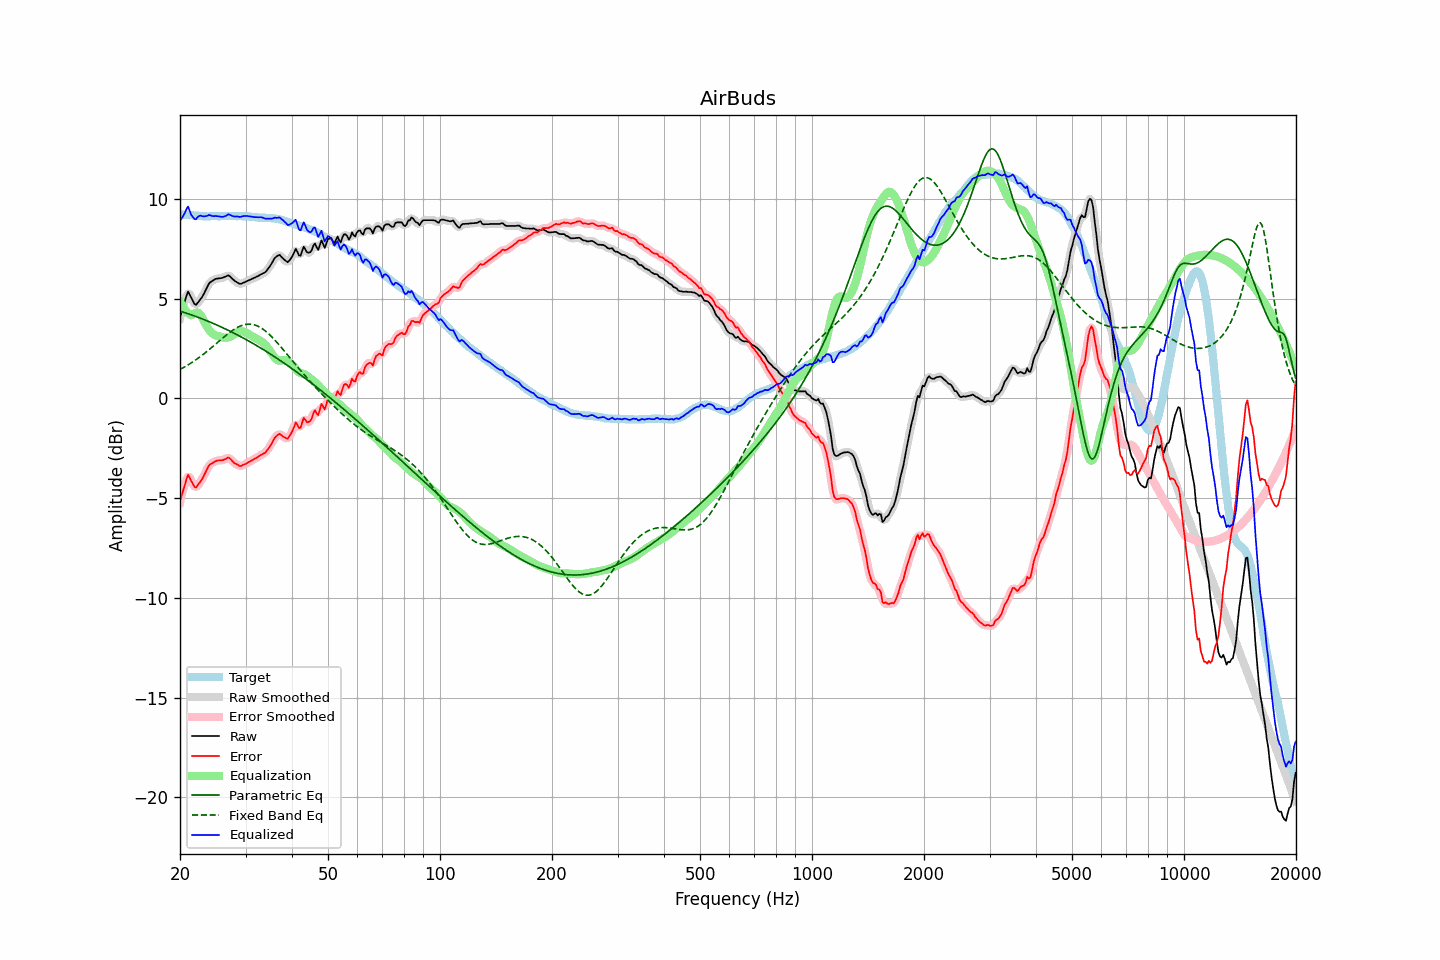

Source data for this figure (header and first rows):
frequency, raw, error, smoothed, error_smoothed, equalization, parametric_eq, fixed_band_eq, equalized_raw, equalized_smoothed, target
20.00, 4.05, -5.18, 4.00, -5.23, 4.84, 4.37, 1.45, 8.89, 8.83, 9.22
20.20, 4.32, -4.90, 4.35, -4.86, 4.69, 4.34, 1.49, 9.01, 9.04, 9.21
20.40, 4.59, -4.61, 4.65, -4.56, 4.56, 4.32, 1.53, 9.15, 9.20, 9.20
20.61, 4.84, -4.36, 4.89, -4.31, 4.44, 4.29, 1.58, 9.28, 9.33, 9.20
20.81, 5.13, -4.05, 5.13, -4.06, 4.34, 4.26, 1.62, 9.47, 9.47, 9.18
21.02, 5.35, -3.84, 5.24, -3.94, 4.26, 4.24, 1.67, 9.61, 9.50, 9.18
21.23, 5.20, -3.98, 5.22, -3.96, 4.20, 4.21, 1.72, 9.40, 9.42, 9.17
21.44, 5.03, -4.15, 5.06, -4.11, 4.16, 4.18, 1.77, 9.19, 9.22, 9.18
21.66, 4.89, -4.28, 4.86, -4.31, 4.20, 4.15, 1.83, 9.09, 9.06, 9.17
21.87, 4.73, -4.44, 4.75, -4.41, 4.25, 4.12, 1.88, 8.98, 9.00, 9.16
22.09, 4.68, -4.48, 4.72, -4.44, 4.29, 4.09, 1.94, 8.97, 9.01, 9.15
22.31, 4.79, -4.36, 4.77, -4.38, 4.30, 4.06, 1.99, 9.09, 9.06, 9.15
22.54, 4.88, -4.26, 4.87, -4.27, 4.25, 4.03, 2.05, 9.14, 9.12, 9.14
22.76, 5.00, -4.14, 4.99, -4.14, 4.15, 4.00, 2.11, 9.15, 9.15, 9.13
22.99, 5.11, -4.02, 5.12, -4.01, 4.01, 3.97, 2.17, 9.12, 9.13, 9.12
23.22, 5.26, -3.86, 5.26, -3.86, 3.86, 3.94, 2.24, 9.11, 9.12, 9.11
23.45, 5.43, -3.70, 5.43, -3.69, 3.70, 3.91, 2.30, 9.13, 9.13, 9.12
23.69, 5.58, -3.53, 5.59, -3.52, 3.56, 3.88, 2.36, 9.15, 9.15, 9.11
23.92, 5.75, -3.37, 5.73, -3.39, 3.44, 3.84, 2.43, 9.19, 9.16, 9.11
24.16, 5.83, -3.30, 5.82, -3.30, 3.34, 3.81, 2.50, 9.16, 9.16, 9.12
24.40, 5.88, -3.26, 5.89, -3.24, 3.26, 3.77, 2.57, 9.13, 9.15, 9.13
24.65, 5.93, -3.21, 5.93, -3.20, 3.20, 3.74, 2.63, 9.12, 9.13, 9.13
24.89, 5.98, -3.16, 5.97, -3.16, 3.16, 3.70, 2.70, 9.13, 9.13, 9.13
25.14, 6.00, -3.13, 5.99, -3.13, 3.13, 3.67, 2.77, 9.13, 9.13, 9.12
25.39, 6.01, -3.12, 6.01, -3.11, 3.11, 3.63, 2.84, 9.12, 9.12, 9.12
25.65, 6.02, -3.11, 6.02, -3.11, 3.09, 3.60, 2.91, 9.10, 9.10, 9.12
25.91, 6.03, -3.11, 6.03, -3.10, 3.06, 3.56, 2.98, 9.09, 9.09, 9.13
26.16, 6.06, -3.09, 6.05, -3.08, 3.05, 3.52, 3.05, 9.10, 9.10, 9.14
26.43, 6.09, -3.06, 6.10, -3.05, 3.04, 3.48, 3.11, 9.12, 9.13, 9.14
26.69, 6.13, -3.02, 6.13, -3.01, 3.04, 3.45, 3.18, 9.16, 9.17, 9.14
26.96, 6.17, -2.97, 6.14, -2.99, 3.05, 3.41, 3.24, 9.22, 9.19, 9.13
27.23, 6.12, -3.02, 6.11, -3.02, 3.08, 3.37, 3.30, 9.20, 9.19, 9.13
27.50, 6.04, -3.10, 6.04, -3.09, 3.12, 3.33, 3.36, 9.16, 9.16, 9.13
27.77, 5.96, -3.19, 5.96, -3.18, 3.17, 3.29, 3.42, 9.12, 9.13, 9.14
28.05, 5.89, -3.26, 5.89, -3.24, 3.22, 3.25, 3.47, 9.11, 9.11, 9.14
28.33, 5.84, -3.29, 5.83, -3.30, 3.28, 3.20, 3.52, 9.11, 9.11, 9.12
28.62, 5.79, -3.34, 5.78, -3.35, 3.32, 3.16, 3.56, 9.11, 9.10, 9.12
28.90, 5.74, -3.40, 5.75, -3.38, 3.35, 3.12, 3.60, 9.09, 9.10, 9.13
29.19, 5.74, -3.40, 5.75, -3.38, 3.36, 3.08, 3.64, 9.10, 9.11, 9.13
29.48, 5.78, -3.35, 5.77, -3.36, 3.35, 3.03, 3.67, 9.13, 9.12, 9.12
29.78, 5.81, -3.32, 5.81, -3.32, 3.33, 2.99, 3.69, 9.13, 9.13, 9.12
30.08, 5.85, -3.29, 5.85, -3.28, 3.29, 2.95, 3.70, 9.14, 9.14, 9.13
30.38, 5.89, -3.24, 5.88, -3.24, 3.25, 2.90, 3.71, 9.13, 9.13, 9.12
30.68, 5.92, -3.19, 5.92, -3.19, 3.20, 2.86, 3.72, 9.12, 9.12, 9.10
30.99, 5.96, -3.15, 5.96, -3.14, 3.15, 2.81, 3.71, 9.11, 9.11, 9.10
31.30, 6.00, -3.10, 5.99, -3.10, 3.10, 2.77, 3.70, 9.10, 9.09, 9.09
31.61, 6.03, -3.06, 6.03, -3.06, 3.05, 2.72, 3.69, 9.08, 9.08, 9.08
31.93, 6.07, -3.01, 6.07, -3.01, 3.01, 2.67, 3.66, 9.08, 9.08, 9.07
32.24, 6.11, -2.97, 6.11, -2.96, 2.97, 2.62, 3.63, 9.07, 9.07, 9.07
32.57, 6.15, -2.91, 6.15, -2.91, 2.92, 2.58, 3.59, 9.07, 9.07, 9.05
32.89, 6.20, -2.86, 6.19, -2.86, 2.88, 2.53, 3.55, 9.07, 9.07, 9.05
33.22, 6.24, -2.82, 6.23, -2.82, 2.83, 2.48, 3.50, 9.06, 9.06, 9.05
33.55, 6.28, -2.77, 6.27, -2.78, 2.76, 2.43, 3.44, 9.04, 9.04, 9.04
33.89, 6.32, -2.74, 6.33, -2.71, 2.69, 2.38, 3.38, 9.00, 9.02, 9.05
34.23, 6.41, -2.63, 6.41, -2.63, 2.59, 2.33, 3.31, 9.00, 9.00, 9.03
34.57, 6.52, -2.52, 6.51, -2.53, 2.49, 2.28, 3.24, 9.00, 9.00, 9.03
34.92, 6.62, -2.40, 6.63, -2.40, 2.37, 2.23, 3.16, 8.99, 9.00, 9.02
35.27, 6.75, -2.28, 6.76, -2.26, 2.24, 2.18, 3.08, 9.00, 9.01, 9.03
35.62, 6.90, -2.12, 6.90, -2.12, 2.12, 2.12, 3.00, 9.02, 9.02, 9.01
35.97, 7.04, -1.98, 7.02, -1.99, 2.02, 2.07, 2.92, 9.06, 9.03, 9.01
... 635 more rows
